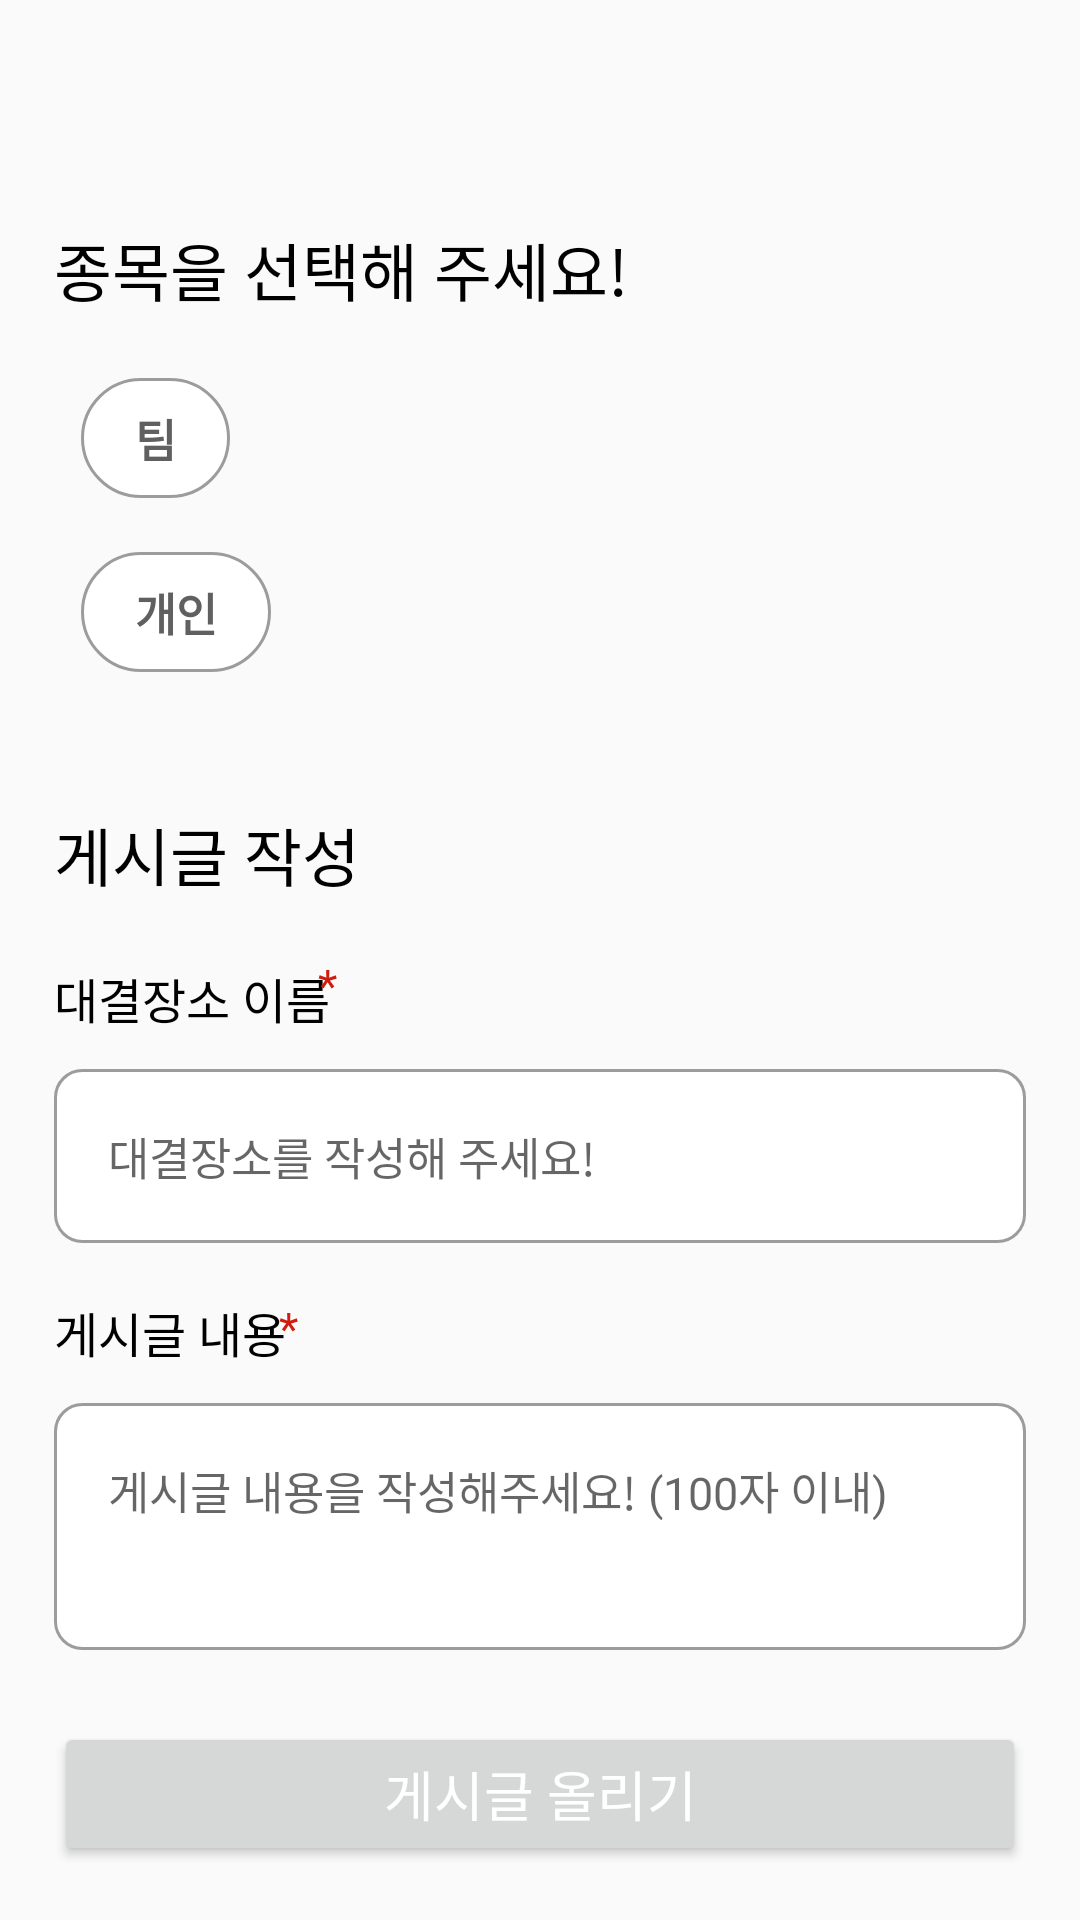

Layout XML and referenced resources for this Android screen:
<!-- AndroidManifest.xml: application theme Theme.Woodonggo -->
<!-- res/layout/home_posting.xml -->
<?xml version="1.0" encoding="utf-8"?>
<androidx.constraintlayout.widget.ConstraintLayout xmlns:android="http://schemas.android.com/apk/res/android"
    android:layout_width="match_parent"
    android:layout_height="match_parent"
    xmlns:app="http://schemas.android.com/apk/res-auto">

    <androidx.appcompat.widget.Toolbar
        android:id="@+id/toolbar"
        android:layout_width="match_parent"
        android:layout_height="wrap_content"
        app:layout_constraintTop_toTopOf="parent"
        app:layout_constraintLeft_toLeftOf="parent">
    </androidx.appcompat.widget.Toolbar>

    <ImageView
        android:id="@+id/imgView_close"
        android:src="@drawable/icon_close"
        android:layout_width="27dp"
        android:layout_height="27dp"
        app:layout_constraintTop_toTopOf="@id/toolbar"
        app:layout_constraintBottom_toBottomOf="@id/toolbar"
        app:layout_constraintLeft_toLeftOf="@+id/guidelineLeft"/>

    <androidx.constraintlayout.widget.Guideline
        android:id="@+id/guidelineLeft"
        android:layout_width="wrap_content"
        android:layout_height="wrap_content"
        android:orientation="vertical"
        app:layout_constraintGuide_percent="0.05"/>

    <androidx.constraintlayout.widget.Guideline
        android:id="@+id/guidelineRight"
        android:layout_width="wrap_content"
        android:layout_height="wrap_content"
        android:orientation="vertical"
        app:layout_constraintGuide_percent="0.95"/>

    <TextView
        android:id="@+id/textChooseCategory"
        android:fontFamily="@font/pretendard_bold"
        android:text="종목을 선택해 주세요!"
        android:textSize="21sp"
        android:textColor="@color/black"
        android:layout_width="wrap_content"
        android:layout_height="wrap_content"
        android:layout_marginTop="18dp"
        app:layout_constraintTop_toBottomOf="@+id/toolbar"
        app:layout_constraintLeft_toLeftOf="@id/guidelineLeft"/>

    <RadioGroup
        android:id="@+id/radioGroupCategory"
        android:layout_width="wrap_content"
        android:layout_height="wrap_content"
        android:layout_marginTop="12dp"
        app:layout_constraintTop_toBottomOf="@+id/textChooseCategory"
        app:layout_constraintLeft_toLeftOf="@id/guidelineLeft"
        android:orientation="vertical">

        <RadioButton
            android:id="@+id/btnTeam"
            android:fontFamily="@font/pretendard_medium"
            android:text="팀"
            android:textColor="@color/dark_gray"
            android:textSize="15sp"
            android:textStyle="bold"
            android:layout_width="wrap_content"
            android:layout_height="wrap_content"
            android:layout_margin="9dp"
            android:background="@drawable/radiobtn_category_custom"
            android:button="@null"
            android:drawableRight="@drawable/arrow_right_radiobtn"/>

        <RadioButton
            android:id="@+id/btnPersonal"
            android:fontFamily="@font/pretendard_medium"
            android:text="개인"
            android:textStyle="bold"
            android:textSize="15sp"
            android:textColor="@color/dark_gray"
            android:button="@null"
            android:layout_width="wrap_content"
            android:layout_height="wrap_content"
            android:layout_margin="9dp"
            android:background="@drawable/radiobtn_category_custom"
            android:drawableRight="@drawable/arrow_right_radiobtn"/>

    </RadioGroup>

    <RadioGroup
        android:visibility="invisible"
        android:id="@+id/radioGroupTeam"
        android:layout_width="wrap_content"
        android:layout_height="wrap_content"
        app:layout_constraintTop_toTopOf="@+id/radioGroupCategory"
        app:layout_constraintLeft_toRightOf="@+id/radioGroupCategory"
        app:layout_constraintBottom_toTopOf="@+id/radioGroupPersonal"
        android:orientation="horizontal">

        <RadioButton
            android:id="@+id/btnPingpong"
            android:fontFamily="@font/pretendard_medium"
            android:text="탁구"
            android:textColor="@color/dark_gray"
            android:textSize="15sp"
            android:layout_width="wrap_content"
            android:layout_height="wrap_content"
            android:layout_margin="9dp"
            android:button="@null"
            android:checked="true"
            android:background="@drawable/radiobtn_sports_custom"/>

    </RadioGroup>

    <RadioGroup
        android:visibility="invisible"
        android:id="@+id/radioGroupPersonal"
        android:layout_width="wrap_content"
        android:layout_height="wrap_content"
        app:layout_constraintTop_toBottomOf="@+id/radioGroupTeam"
        app:layout_constraintBottom_toBottomOf="@+id/radioGroupCategory"
        app:layout_constraintLeft_toRightOf="@+id/radioGroupCategory"
        android:orientation="horizontal">

        <RadioButton
            android:id="@+id/btnGolf"
            android:fontFamily="@font/pretendard_medium"
            android:text="골프"
            android:textColor="@color/dark_gray"
            android:textSize="15sp"
            android:layout_width="wrap_content"
            android:layout_height="wrap_content"
            android:layout_margin="9dp"
            android:button="@null"
            android:checked="true"
            android:background="@drawable/radiobtn_sports_custom"/>

        <RadioButton
            android:id="@+id/btnBowling"
            android:fontFamily="@font/pretendard_medium"
            android:text="볼링"
            android:textColor="@color/dark_gray"
            android:textSize="15sp"
            android:layout_width="wrap_content"
            android:layout_height="wrap_content"
            android:layout_margin="9dp"
            android:button="@null"
            android:background="@drawable/radiobtn_sports_custom"/>
    </RadioGroup>

    <TextView
        android:id="@+id/textWrite"
        android:fontFamily="@font/pretendard_bold"
        android:text="게시글 작성"
        android:textSize="21sp"
        android:textColor="@color/black"
        android:layout_width="wrap_content"
        android:layout_height="wrap_content"
        android:layout_marginTop="36dp"
        app:layout_constraintTop_toBottomOf="@+id/radioGroupCategory"
        app:layout_constraintLeft_toLeftOf="@id/guidelineLeft"/>

    <TextView
        android:id="@+id/textTitle"
        android:fontFamily="@font/pretendard_bold"
        android:text="대결장소 이름"
        android:textColor="@color/black"
        android:textSize="16sp"
        android:layout_width="wrap_content"
        android:layout_height="wrap_content"
        android:layout_marginTop="21dp"
        app:layout_constraintTop_toBottomOf="@+id/textWrite"
        app:layout_constraintLeft_toLeftOf="@id/guidelineLeft"/>

    <TextView
        android:id="@+id/textEssential"
        android:fontFamily="@font/pretendard_bold"
        android:text="*"
        android:textColor="@color/red"
        android:textSize="15sp"
        android:layout_width="0dp"
        android:layout_height="wrap_content"
        android:layout_marginTop="18dp"
        android:layout_marginLeft="88dp"
        app:layout_constraintTop_toBottomOf="@+id/textWrite"
        app:layout_constraintLeft_toLeftOf="@+id/textTitle"/>

    <EditText
        android:id="@+id/edtTitle"
        android:textCursorDrawable="@drawable/home_posting_edittext_cursor"
        android:fontFamily="@font/pretendard_medium"
        android:hint="대결장소를 작성해 주세요!"
        android:textColor="@color/black"
        android:textSize="15sp"
        android:padding="18sp"
        android:layout_width="0dp"
        android:layout_height="wrap_content"
        android:layout_marginTop="12dp"
        android:background="@drawable/edt_bg_custom"
        app:layout_constraintTop_toBottomOf="@+id/textTitle"
        app:layout_constraintLeft_toLeftOf="@id/guidelineLeft"
        app:layout_constraintRight_toRightOf="@id/guidelineRight"/>

    <TextView
        android:id="@+id/textContent"
        android:fontFamily="@font/pretendard_bold"
        android:text="게시글 내용"
        android:textColor="@color/black"
        android:textSize="16sp"
        android:layout_width="wrap_content"
        android:layout_height="wrap_content"
        android:layout_margin="18dp"
        app:layout_constraintTop_toBottomOf="@+id/edtTitle"
        app:layout_constraintLeft_toLeftOf="parent"/>

    <TextView
        android:id="@+id/textEssential2"
        android:fontFamily="@font/pretendard_bold"
        android:text="*"
        android:textColor="@color/red"
        android:textSize="15sp"
        android:layout_width="0dp"
        android:layout_height="wrap_content"
        android:layout_marginTop="18dp"
        android:layout_marginLeft="75dp"
        app:layout_constraintTop_toBottomOf="@+id/edtTitle"
        app:layout_constraintLeft_toLeftOf="@+id/textContent"/>

    <EditText
        android:id="@+id/edtContent"
        android:textCursorDrawable="@drawable/home_posting_edittext_cursor"
        android:fontFamily="@font/pretendard_medium"
        android:hint="게시글 내용을 작성해주세요! (100자 이내)"
        android:textColor="@color/black"
        android:textSize="15sp"
        android:gravity="top"
        android:padding="18dp"
        android:layout_width="0dp"
        android:layout_height="0dp"
        android:layout_marginTop="12dp"
        android:layout_marginBottom="24dp"
        android:inputType="textMultiLine"
        android:background="@drawable/edt_bg_custom"
        app:layout_constraintTop_toBottomOf="@+id/textContent"
        app:layout_constraintLeft_toLeftOf="@id/guidelineLeft"
        app:layout_constraintRight_toRightOf="@id/guidelineRight"
        app:layout_constraintBottom_toTopOf="@+id/btnPost"/>

    <Button
        android:id="@+id/btnPost"
        android:fontFamily="@font/pretendard_bold"
        android:text="게시글 올리기"
        android:textColor="@color/white"
        android:textSize="18sp"
        android:layout_width="match_parent"
        android:layout_height="wrap_content"
        android:layout_margin="18dp"
        app:layout_constraintLeft_toLeftOf="@id/guidelineLeft"
        app:layout_constraintRight_toRightOf="@id/guidelineRight"
        app:layout_constraintBottom_toBottomOf="parent" />

</androidx.constraintlayout.widget.ConstraintLayout>
<!-- resources referenced by this layout -->
<resources>
  <color name="black">#FF000000</color>
  <color name="dark_gray">#606060</color>
  <color name="red">#CF1C0E</color>
  <color name="white">#FFFFFFFF</color>
  <!-- drawable edt_bg_custom (drawable) -->
  <?xml version="1.0" encoding="utf-8"?>
  <selector xmlns:android="http://schemas.android.com/apk/res/android">
      <item android:state_focused="false">
          <shape android:shape="rectangle">
              <corners android:radius="9dp"/>
              <solid android:color="@color/white"/>
              <stroke android:width="1dp" android:color="@color/gray"/>
          </shape>
      </item>
      <item android:state_focused="true">
          <shape android:shape="rectangle">
              <corners android:radius="9dp"/>
              <solid android:color="@color/white"/>
              <stroke android:width="1dp" android:color="@color/black"/>
          </shape>
      </item>
  </selector>
  <!-- drawable home_posting_edittext_cursor (drawable) -->
  <?xml version="1.0" encoding="utf-8"?>
  <selector xmlns:android="http://schemas.android.com/apk/res/android">
      <item>
          <shape>
              <size android:width="2dp"/>
              <solid android:color="@color/black"/>
          </shape>
      </item>
  </selector>
  <!-- drawable radiobtn_category_custom (drawable) -->
  <?xml version="1.0" encoding="utf-8"?>
  <selector xmlns:android="http://schemas.android.com/apk/res/android">
      <item android:state_checked="false">
          <shape android:shape="rectangle">
              <solid android:color="@color/white"/>
              <corners android:radius="24dp"/>
              <stroke android:width="1dp" android:color="@color/gray"/>
              <padding android:top="9dp" android:bottom="9dp" android:left="18dp" android:right="18dp"/>
          </shape>
      </item>
      <item android:state_checked="true">
          <shape android:shape="rectangle">
              <solid android:color="@color/navy"/>
              <corners android:radius="24dp"/>
              <stroke android:width="1dp" android:color="@color/navy"/>
              <padding android:top="9dp" android:bottom="9dp" android:left="18dp" android:right="18dp"/>
          </shape>
      </item>
  </selector>
  <!-- drawable radiobtn_sports_custom (drawable) -->
  <?xml version="1.0" encoding="utf-8"?>
  <selector xmlns:android="http://schemas.android.com/apk/res/android">
      <item android:state_checked="false">
          <shape android:shape="rectangle">
              <solid android:color="@color/light_gray"/>
              <corners android:radius="24dp"/>
              <stroke android:width="2dp" android:color="@color/light_gray"/>
              <padding android:top="9dp" android:bottom="9dp" android:left="18dp" android:right="18dp"/>
          </shape>
      </item>
      <item android:state_checked="true">
          <shape android:shape="rectangle">
              <solid android:color="@color/navy"/>
              <corners android:radius="24dp"/>
              <stroke android:width="2dp" android:color="@color/navy"/>
              <padding android:top="9dp" android:bottom="9dp" android:left="18dp" android:right="18dp"/>
          </shape>
      </item>
  </selector>
  <style name="Theme.Woodonggo" parent="Base.Theme.Woodonggo" />
  <color name="gray">#9C9C9C</color>
  <color name="navy">#313866</color>
  <color name="light_gray">#E7E7E7</color>
  <style name="Base.Theme.Woodonggo" parent="Theme.AppCompat.Light">
          
          
      </style>
</resources>
